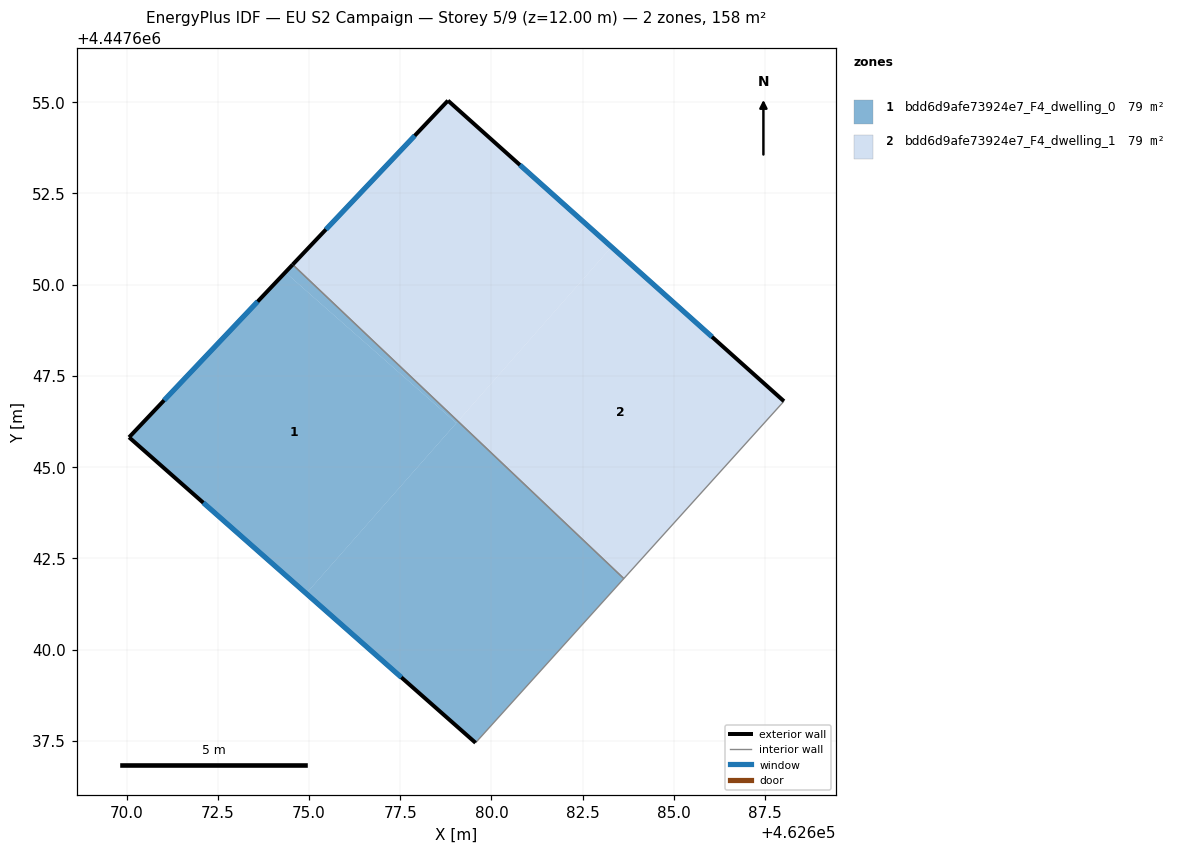
=== STOREY PLAN SPEC (per zone: floor XY polygon, exterior-wall plan segments, windows/doors) ===
zone 1: bdd6d9afe73924e7_F4_dwelling_0  (79.1 m²)
  floor: (462679.08, 4447646.26) (462679.04, 4447646.21) (462674.35, 4447650.34) (462674.55, 4447650.55)
  floor: (462679.04, 4447646.21) (462674.92, 4447641.54) (462670.07, 4447645.82) (462674.35, 4447650.34)
  floor: (462683.63, 4447641.95) (462679.56, 4447637.45) (462674.92, 4447641.54) (462679.08, 4447646.26)
  exterior wall: (462670.07, 4447645.82) – (462679.56, 4447637.45)  [12.7 m]
    window: (462672.10, 4447644.02) – (462677.53, 4447639.24)  [12.4 m²]
  exterior wall: (462674.55, 4447650.55) – (462670.07, 4447645.82)  [6.5 m]
    window: (462673.59, 4447649.54) – (462671.03, 4447646.83)  [6.4 m²]
  interior walls: 2
zone 2: bdd6d9afe73924e7_F4_dwelling_1  (79.1 m²)
  floor: (462683.29, 4447651.03) (462679.08, 4447646.26) (462674.55, 4447650.55) (462678.81, 4447655.04)
  floor: (462688.01, 4447646.81) (462683.63, 4447641.95) (462679.08, 4447646.26) (462683.29, 4447651.03)
  exterior wall: (462678.81, 4447655.04) – (462674.55, 4447650.55)  [6.2 m]
    window: (462677.90, 4447654.08) – (462675.46, 4447651.51)  [6.1 m²]
  exterior wall: (462688.01, 4447646.81) – (462678.81, 4447655.04)  [12.4 m]
    window: (462686.04, 4447648.57) – (462680.78, 4447653.28)  [12.1 m²]
  interior walls: 2

=== DERIVED (storey summary) ===
Building: EU S2 Campaign
Storey: 5 of 9  (floor level z = 12.00 m)
Storey gross floor area: 158.3 m²
Zones on this storey: 2
  - bdd6d9afe73924e7_F4_dwelling_0: floor 79.1 m²; exterior wall 19.2 m (57.5 m²); 2 window(s) 18.8 m²; WWR 32.7%
  - bdd6d9afe73924e7_F4_dwelling_1: floor 79.1 m²; exterior wall 18.5 m (55.6 m²); 2 window(s) 18.2 m²; WWR 32.7%
Zone adjacency (shared interzone walls):
  - bdd6d9afe73924e7_F4_dwelling_0 ↔ bdd6d9afe73924e7_F4_dwelling_1